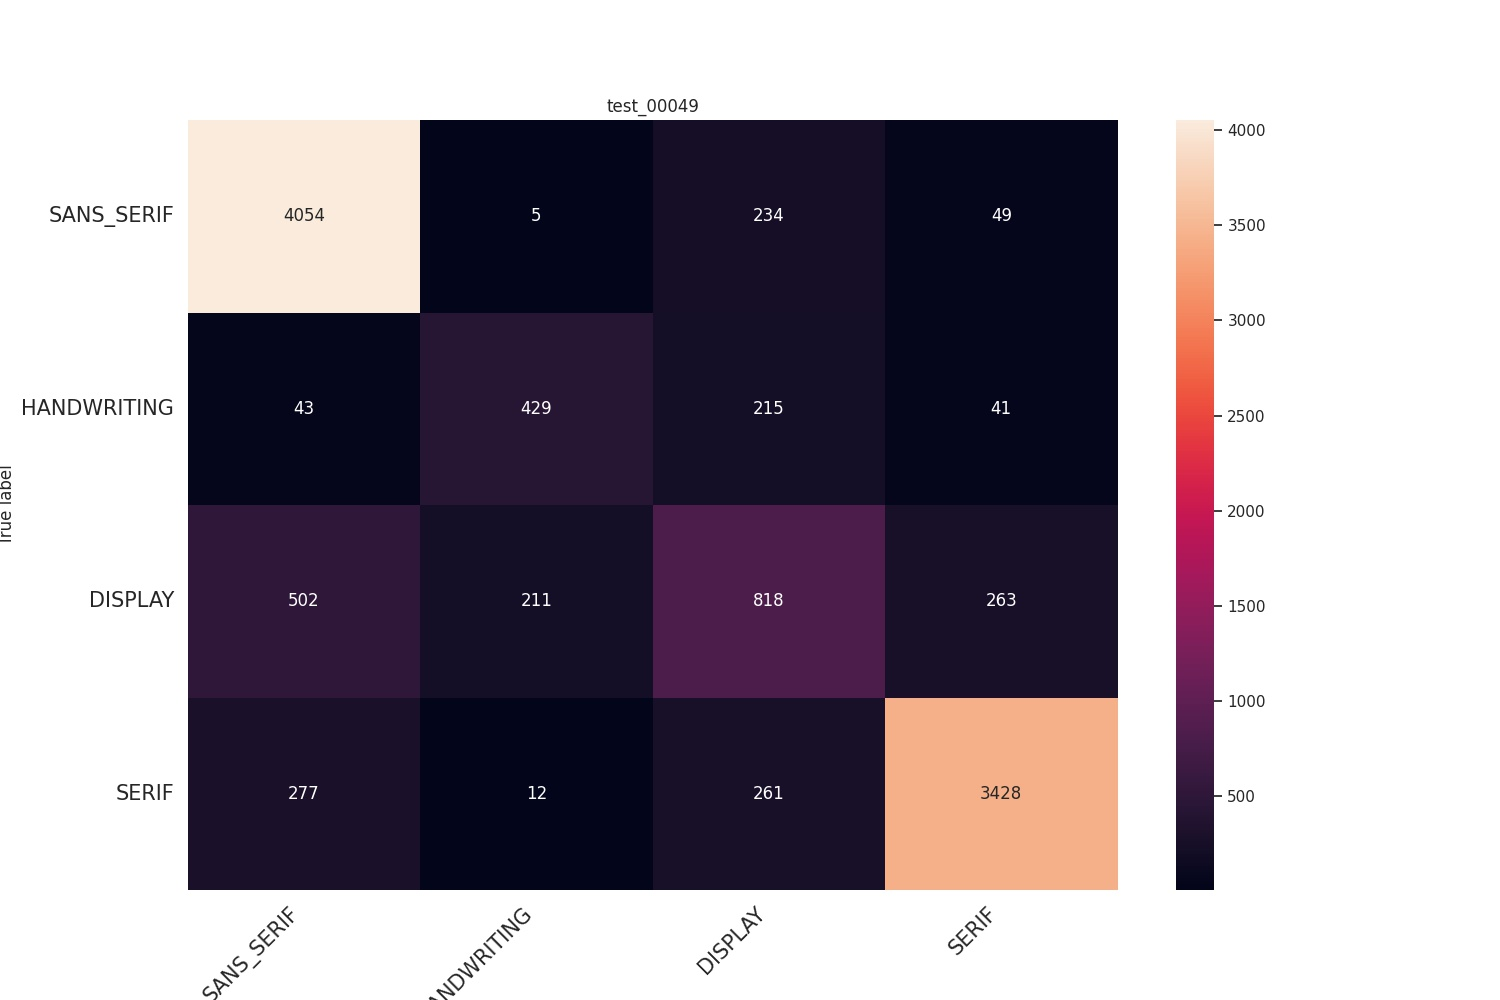

The data file committed next to this chart (first rows):
, precision, recall, f1-score, support
SANS_SERIF, 0.8314, 0.9337, 0.8796, 4342
HANDWRITING, 0.653, 0.5893, 0.6195, 728.0
DISPLAY, 0.5353, 0.456, 0.4925, 1794
SERIF, 0.9066, 0.8617, 0.8836, 3978
accuracy, 0.8051, 0.8051, 0.8051, 0.8051
macro avg, 0.7316, 0.7102, 0.7188, 10842
weighted avg, 0.798, 0.8051, 0.7995, 10842
